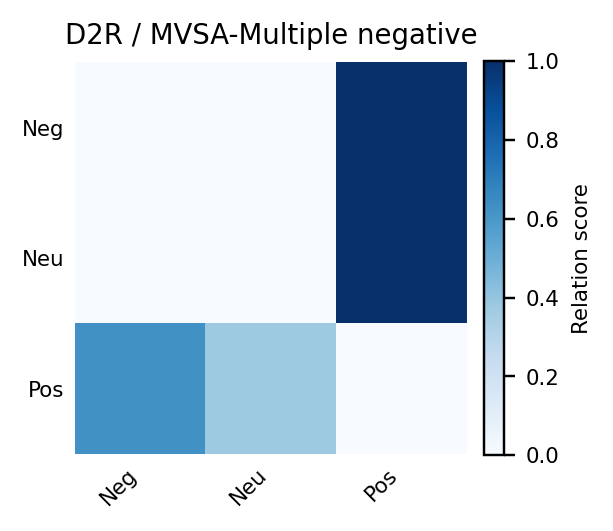

The file beside this chart, header and first rows:
, Neg, Neu, Pos
Neg, 0.000000, 0.000000, 1
Neu, 0.000000, 0.000000, 1
Pos, 0.6272, 0.3728, 0.000000
